Run: headless pygame with SDL's dummy video driver; simulated clock (each Clock.tick advances the game by its frame time, no real sleeping); random seed 0; keys injected as events and as key.get_pressed() state; mouse plan: one left click at the window centre at the start of phase 2, then a move to the lower-right quarter at the start of phase 3.
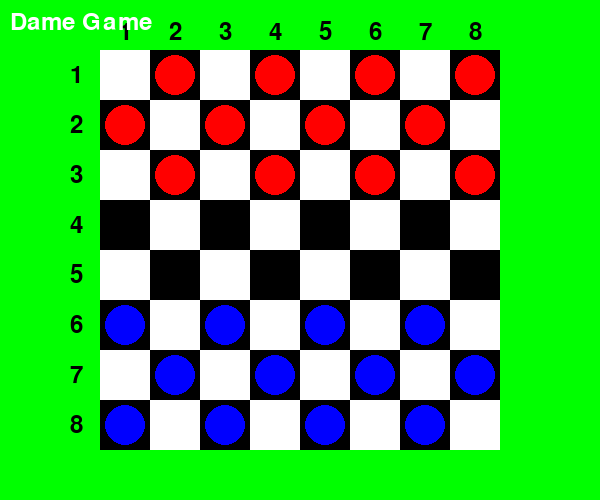
Frame 1 of 4 · flips 1–60 · no input
Frame 2 of 4 · flips 61–180 · clicked the window centre · tapped SPACE, RETURN · held RIGHT (→), D · screen unchanged from frame 1, image omitted
Frame 3 of 4 · flips 181–300 · moved the mouse to the lower-right quarter · held DOWN (↓), S · screen unchanged from frame 2, image omitted
Frame 4 of 4 · flips 301–420 · held LEFT (←), A, UP (↑), W · screen unchanged from frame 3, image omitted

The pygame program that drew these frames:

# -*- coding:utf-8 -*-
import sys
import pygame
from pygame.locals import *

# 画面サイズ 600×500
SCREEN_SIZE = (600, 500)

# ボードの設定
BOARD_SIZE = 8
SQUARE_SIZE = 50
BOARD_OFFSET_X = (SCREEN_SIZE[0] - BOARD_SIZE * SQUARE_SIZE) // 2
BOARD_OFFSET_Y = (SCREEN_SIZE[1] - BOARD_SIZE * SQUARE_SIZE) // 2

# 色
BLACK = (0, 0, 0)
WHITE = (255, 255, 255)
RED = (255, 0, 0)
BLUE = (0, 0, 255)
GREEN = (0, 255, 0)

# ピースの初期配置
def initialize_board():
    board = [[0 for _ in range(BOARD_SIZE)] for _ in range(BOARD_SIZE)]
    for row in range(BOARD_SIZE):
        for col in range(BOARD_SIZE):
            if (row + col) % 2 == 1:
                if row < 3:
                    board[row][col] = 1  # 赤ピース
                elif row > 4:
                    board[row][col] = 2  # 青ピース
    return board

def draw_board(screen, board, font):
    for row in range(BOARD_SIZE):
        for col in range(BOARD_SIZE):
            color = WHITE if (row + col) % 2 == 0 else BLACK
            pygame.draw.rect(screen, color, (BOARD_OFFSET_X + col * SQUARE_SIZE, BOARD_OFFSET_Y + row * SQUARE_SIZE, SQUARE_SIZE, SQUARE_SIZE))
            if board[row][col] == 1:
                pygame.draw.circle(screen, RED, (BOARD_OFFSET_X + col * SQUARE_SIZE + SQUARE_SIZE // 2, BOARD_OFFSET_Y + row * SQUARE_SIZE + SQUARE_SIZE // 2), SQUARE_SIZE // 2 - 5)
            elif board[row][col] == 2:
                pygame.draw.circle(screen, BLUE, (BOARD_OFFSET_X + col * SQUARE_SIZE + SQUARE_SIZE // 2, BOARD_OFFSET_Y + row * SQUARE_SIZE + SQUARE_SIZE // 2), SQUARE_SIZE // 2 - 5)
    
    # 横（列）のラベルを描画（上部）
    for col in range(BOARD_SIZE):
        label = font.render(str(col + 1), True, BLACK)
        screen.blit(label, (BOARD_OFFSET_X + col * SQUARE_SIZE + SQUARE_SIZE // 2 - label.get_width() // 2, BOARD_OFFSET_Y - 30))
    
    # 縦（行）のラベルを描画（左側）
    for row in range(BOARD_SIZE):
        label = font.render(str(row + 1), True, BLACK)
        screen.blit(label, (BOARD_OFFSET_X - 30, BOARD_OFFSET_Y + row * SQUARE_SIZE + SQUARE_SIZE // 2 - label.get_height() // 2))

def main():
    # Pygameの初期化
    pygame.init() 

    # タイトルバーの設定（大きさ600*500）
    screen = pygame.display.set_mode(SCREEN_SIZE)

    # タイトルバーの設定（表示する文字を「ゲーム」に変更）
    pygame.display.set_caption("Dame Game")  

    # フォントの設定
    font = pygame.font.Font(None, 36)

    # ボードの初期化
    board = initialize_board()

    while True:
        # 画面を緑色に塗りつぶし
        screen.fill(GREEN)

        # ボードを描画
        draw_board(screen, board, font)

        # テキストを表示（オプション）
        text = font.render("Dame Game", True, WHITE)
        screen.blit(text, (10, 10))

        # 画面を更新
        pygame.display.update()  

        # イベント処理
        for event in pygame.event.get():
            # 閉じるボタンが押されたら終了
            if event.type == QUIT:  
                pygame.quit()  # Pygameの終了(画面閉じられる)
                sys.exit()
            elif event.type == MOUSEBUTTONDOWN:
                # クリック位置を取得
                x, y = event.pos
                col = (x - BOARD_OFFSET_X) // SQUARE_SIZE
                row = (y - BOARD_OFFSET_Y) // SQUARE_SIZE
                if 0 <= row < BOARD_SIZE and 0 <= col < BOARD_SIZE:
                    print(f"Clicked on row {row}, col {col}")  # デバッグ用


if __name__ == "__main__":
    main()
